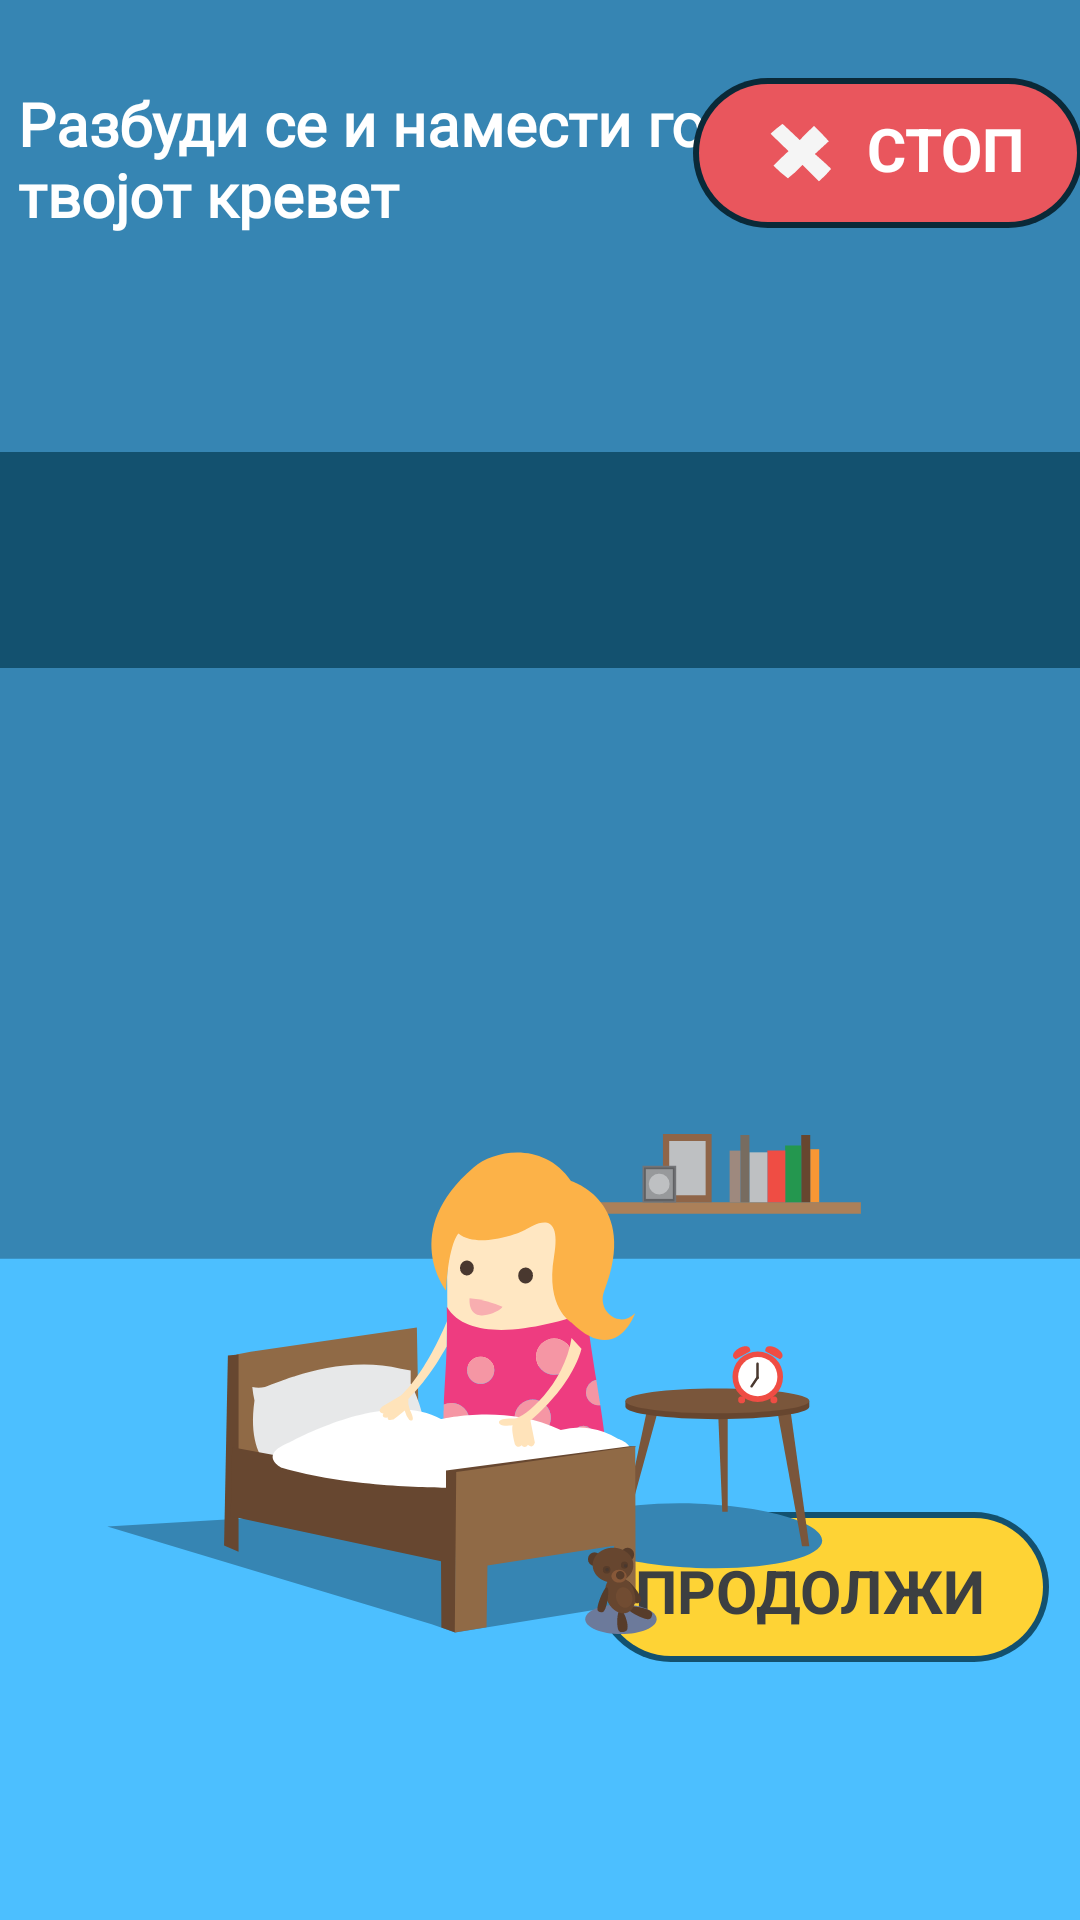

This screen was rendered from an Android layout file. Write that file and the resources it references.
<!-- AndroidManifest.xml: application theme AppTheme -->
<!-- res/layout/activity_second.xml -->
<?xml version="1.0" encoding="utf-8"?>
<androidx.constraintlayout.widget.ConstraintLayout xmlns:android="http://schemas.android.com/apk/res/android"
    xmlns:app="http://schemas.android.com/apk/res-auto"
    xmlns:tools="http://schemas.android.com/tools"
    android:layout_width="match_parent"
    android:layout_height="match_parent"
    tools:context=".SecondActivity">

    <View
        android:id="@+id/view"
        android:layout_width="wrap_content"
        android:layout_height="wrap_content"
        android:background="@drawable/group_662"
        app:layout_constraintBottom_toBottomOf="parent"
        app:layout_constraintEnd_toEndOf="parent"
        app:layout_constraintHorizontal_bias="0.0"
        app:layout_constraintStart_toStartOf="parent"
        app:layout_constraintTop_toTopOf="parent"
        app:layout_constraintVertical_bias="0.0" />

    <TextView
        android:id="@+id/textView2"
        android:layout_width="234dp"
        android:layout_height="53dp"
        android:fontFamily="@font/roboto_bold"
        android:text="@string/ActivityHeading"
        android:textColor="#FFFFFF"
        android:textSize="20sp"
        android:textStyle="bold"
        app:layout_constraintBottom_toBottomOf="@+id/view"
        app:layout_constraintEnd_toEndOf="@+id/view"
        app:layout_constraintHorizontal_bias="0.047"
        app:layout_constraintStart_toStartOf="parent"
        app:layout_constraintTop_toTopOf="@+id/view"
        app:layout_constraintVertical_bias="0.047" />

    <ImageView
        android:id="@+id/stop_button"
        android:layout_width="wrap_content"
        android:layout_height="wrap_content"
        android:contentDescription="@string/stop_button"
        android:src="@drawable/group_642"
        app:layout_constraintBottom_toBottomOf="@+id/view"
        app:layout_constraintEnd_toEndOf="@+id/view"
        app:layout_constraintHorizontal_bias="0.92"
        app:layout_constraintStart_toEndOf="@+id/textView2"
        app:layout_constraintTop_toTopOf="@+id/view"
        app:layout_constraintVertical_bias="0.044" />


    <ImageView
        android:id="@+id/next_button"
        android:layout_width="wrap_content"
        android:layout_height="wrap_content"
        android:contentDescription="@string/next_button"
        android:src="@drawable/group_643"
        app:layout_constraintBottom_toBottomOf="@+id/view"
        app:layout_constraintEnd_toEndOf="parent"
        app:layout_constraintHorizontal_bias="0.951"
        app:layout_constraintStart_toStartOf="@+id/view"
        app:layout_constraintTop_toBottomOf="@+id/stop_button"
        app:layout_constraintVertical_bias="0.833" />

    <TextView
        android:id="@+id/stop_text"
        android:layout_width="wrap_content"
        android:layout_height="wrap_content"
        android:text="@string/stop_text"
        android:textColor="#FFFFFF"
        android:textSize="20sp"
        android:textStyle="bold"
        app:layout_constraintBottom_toBottomOf="@+id/stop_button"
        app:layout_constraintEnd_toEndOf="@+id/stop_button"
        app:layout_constraintHorizontal_bias="0.75"
        app:layout_constraintStart_toStartOf="@+id/stop_button"
        app:layout_constraintTop_toTopOf="@+id/stop_button"
        app:layout_constraintVertical_bias="0.434" />

    <TextView
        android:id="@+id/next_text"
        android:layout_width="125dp"
        android:layout_height="25dp"
        android:text="@string/next_text"
        android:textColor="#3C3F41"
        android:textSize="20sp"
        android:textStyle="bold"
        app:layout_constraintBottom_toBottomOf="@+id/next_button"
        app:layout_constraintEnd_toEndOf="@+id/next_button"
        app:layout_constraintStart_toStartOf="@+id/next_button"
        app:layout_constraintTop_toTopOf="@+id/next_button" />


    <ImageView
        android:layout_width="wrap_content"
        android:layout_height="wrap_content"
        android:contentDescription="@string/activityImage"
        android:src="@drawable/group_663"
        app:layout_constraintBottom_toBottomOf="@+id/view"
        app:layout_constraintEnd_toEndOf="@+id/view"
        app:layout_constraintHorizontal_bias="0.327"
        app:layout_constraintStart_toStartOf="@+id/view"
        app:layout_constraintTop_toTopOf="@+id/view"
        app:layout_constraintVertical_bias="0.799" />


    <ProgressBar
        android:id="@+id/progressBar"
        style="@style/Widget.AppCompat.ProgressBar.Horizontal"
        android:layout_width="643dp"
        android:layout_height="72dp"
        android:layout_centerVertical="true"
        android:indeterminate="true"
        android:indeterminateDrawable="@drawable/pb_drawable_1"
        android:indeterminateDuration="600000"
        app:layout_constraintBottom_toBottomOf="@+id/view"
        app:layout_constraintEnd_toEndOf="parent"
        app:layout_constraintHorizontal_bias="0.489"
        app:layout_constraintStart_toStartOf="@+id/view"
        app:layout_constraintTop_toTopOf="@+id/view"
        app:layout_constraintVertical_bias="0.265" />

    <TextView
        android:id="@+id/countdown_text"
        android:layout_width="wrap_content"
        android:layout_height="wrap_content"
        android:layout_centerHorizontal="true"
        android:layout_centerVertical="true"
        android:textSize="50sp"
        android:textColor="#FFFFFF"
        app:layout_constraintBottom_toBottomOf="@+id/progressBar"
        app:layout_constraintEnd_toEndOf="@+id/progressBar"
        app:layout_constraintStart_toStartOf="@+id/progressBar"
        app:layout_constraintTop_toTopOf="@+id/progressBar"
        tools:text="10:00" />



</androidx.constraintlayout.widget.ConstraintLayout>
<!-- resources referenced by this layout -->
<resources>
  <!-- drawable group_642 (drawable) -->
  <vector xmlns:android="http://schemas.android.com/apk/res/android"
      android:width="130dp"
      android:height="50dp"
      android:viewportWidth="130"
      android:viewportHeight="50">
    <path
        android:pathData="M25,0L105,0A25,25 0,0 1,130 25L130,25A25,25 0,0 1,105 50L25,50A25,25 0,0 1,0 25L0,25A25,25 0,0 1,25 0z"
        android:fillColor="#0a2938"/>
    <path
        android:pathData="M25,2L105,2A23,23 0,0 1,128 25L128,25A23,23 0,0 1,105 48L25,48A23,23 0,0 1,2 25L2,25A23,23 0,0 1,25 2z"
        android:fillColor="#e9565d"/>
    <path
        android:pathData="M27.127,29.533c-0.163,-0.163 -0.251,-0.258 -0.298,-0.312 0.389,-0.505 3.145,-3.117 4.885,-4.731l0.129,-0.12 -0.152,-0.145c-0.033,-0.033 -3.345,-3.197 -4.992,-4.844 -0.513,-0.513 -0.731,-0.745 -0.824,-0.851a45.367,45.367 90,0 1,3.966 -3.236c0.365,0.304 3.532,3.293 5.614,5.276l0.145,0.138 0.112,-0.124c1.682,-1.843 4.608,-4.595 4.608,-4.595s0.4,0.321 1.117,1.037c1.489,1.489 3.248,3.424 3.837,4.059l-4.651,4.259 0.175,0.148c0.026,0.026 3.468,3.021 4.694,4.247a2.848,2.848 90,0 1,0.517 0.588,29.7 29.7,0 0,1 -4.013,4.086c-0.145,-0.112 -0.572,-0.496 -1.834,-1.757 -1.344,-1.344 -3.499,-3.55 -3.499,-3.55l-0.141,-0.141l-0.12,0.12a38.382,38.382 90,0 1,-4.769 4.357A47.155,47.155 90,0 1,27.127 29.533Z"
        android:fillColor="#f5f5f5"/>
  </vector>
  <!-- drawable group_643 (drawable) -->
  <vector xmlns:android="http://schemas.android.com/apk/res/android"
      android:width="151dp"
      android:height="50dp"
      android:viewportWidth="151"
      android:viewportHeight="50">
    <path
        android:pathData="M25,0L126,0a25,25 0,0 1,0 50L25,50A25,25 0,0 1,25 0Z"
        android:fillColor="#13516f"/>
    <path
        android:pathData="M25,2L126,2a23,23 0,0 1,0 46L25,48A23,23 0,0 1,25 2Z"
        android:fillColor="#fed335"/>
  </vector>
  <!-- drawable group_662 (drawable) -->
  <vector xmlns:android="http://schemas.android.com/apk/res/android"
      android:width="640dp"
      android:height="360dp"
      android:viewportWidth="640"
      android:viewportHeight="360">
    <path
        android:pathData="M0,0h640v360h-640z"
        android:fillColor="#4cbfff"/>
    <path
        android:pathData="M0,0h640v236h-640z"
        android:fillColor="#3685b3"/>
  </vector>
  <!-- drawable pb_drawable_1 (drawable) -->
  <?xml version="1.0" encoding="utf-8"?>
  <layer-list xmlns:android="http://schemas.android.com/apk/res/android">
  
      <item android:id="@android:id/background">
  
      <shape>
          <gradient android:startColor="#13516f"
              android:endColor="#13516f"
              android:centerColor="#13516f"
              android:angle="-90"
              />
  
          <size android:width="15dp"
              android:height="15dp"/>
          <corners android:radius="30dp"/>
      </shape>
  
      </item>
  
      <item android:id="@android:id/progress">
          <clip>
  
              <layer-list>
                  <item android:bottom="5dp"
                      android:left="5dp"
                      android:right="5dp"
                      android:top="5dp">
  
                  <shape>
                      <gradient android:angle="-90"
                          android:centerColor="#43a047"
                          android:endColor="#388e3c"
                          android:startColor="#4caf50"/>
                      <corners android:radius="28dp"/>
  
                  </shape>
                  </item>
              </layer-list>
          </clip>
      </item>
  
  </layer-list>
  <string name="ActivityHeading">Разбуди се и намести го твојот кревет</string>
  <string name="activityImage">ActivityImage</string>
  <string name="next_button">next_button</string>
  <string name="next_text">ПРОДОЛЖИ</string>
  <string name="stop_button">СТОП</string>
  <string name="stop_text">СТОП</string>
  <style name="AppTheme" parent="Theme.AppCompat.Light.NoActionBar">
          
          <item name="colorPrimary">@color/colorPrimary</item>
          <item name="colorPrimaryDark">#13516F</item>
          <item name="colorAccent">@color/colorAccent</item>
      </style>
  <!-- not gathered from this repository: default colours our renderer supplied (Android Studio template values) -->
  <color name="colorPrimary">#FF6200EE</color>
  <color name="colorAccent">#FF03DAC5</color>
</resources>
